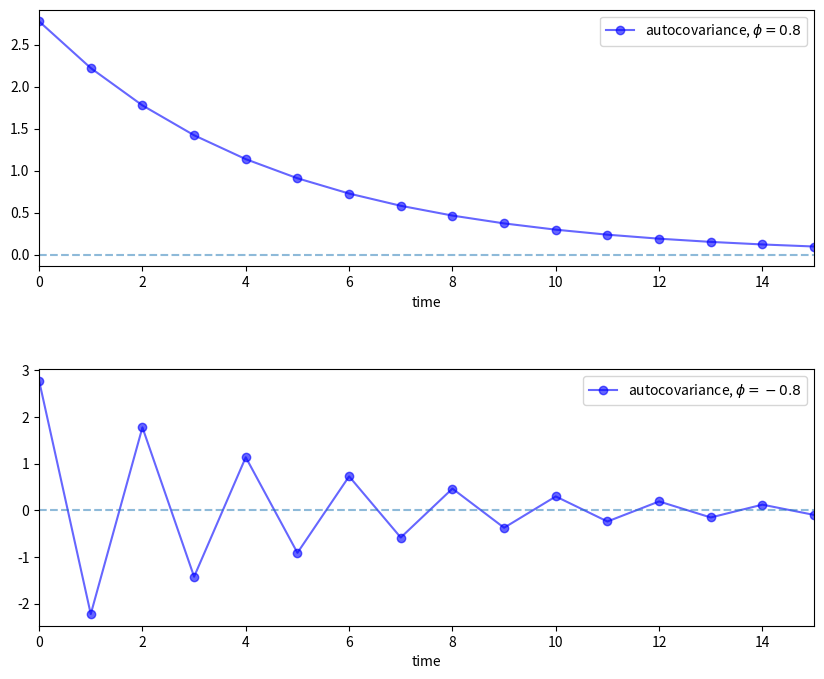
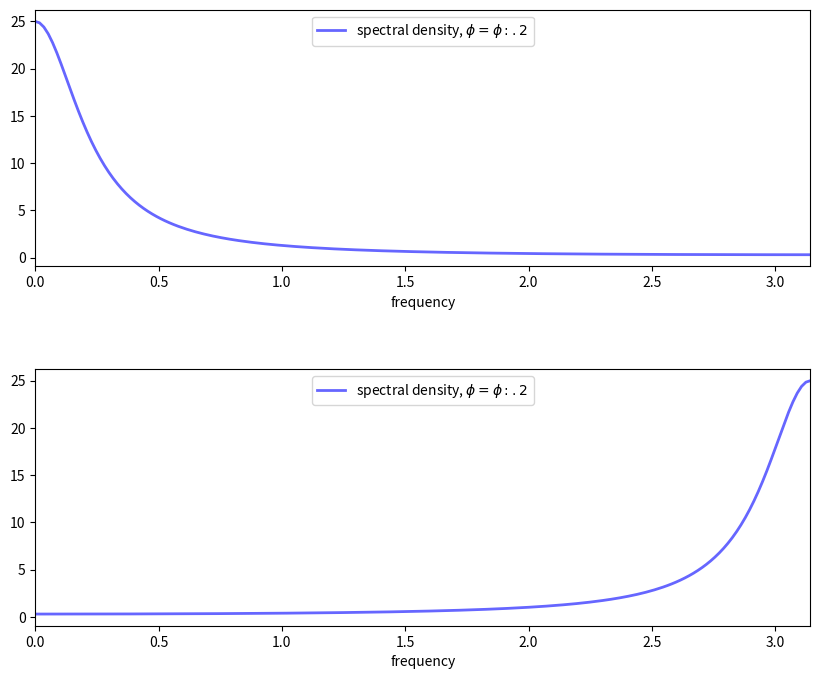
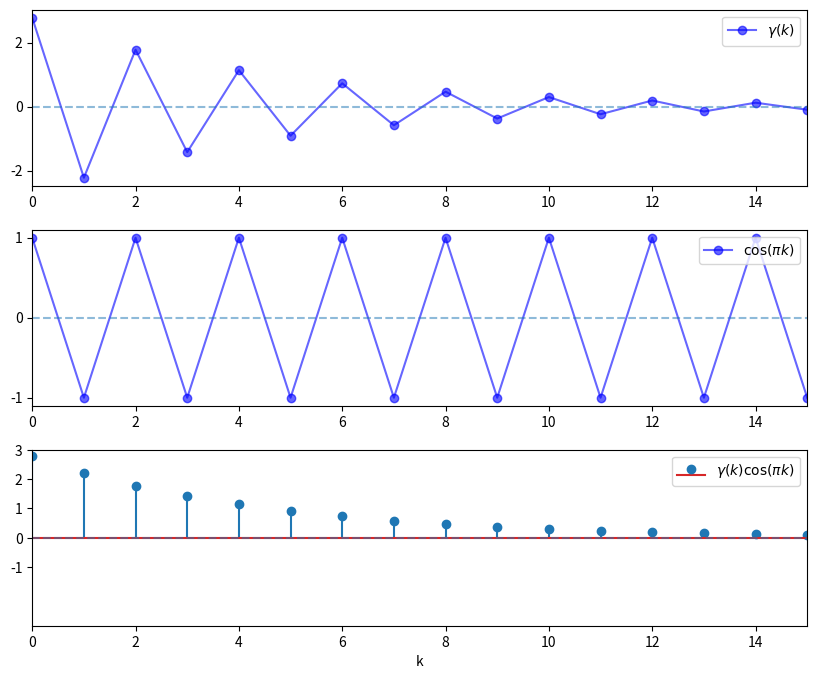
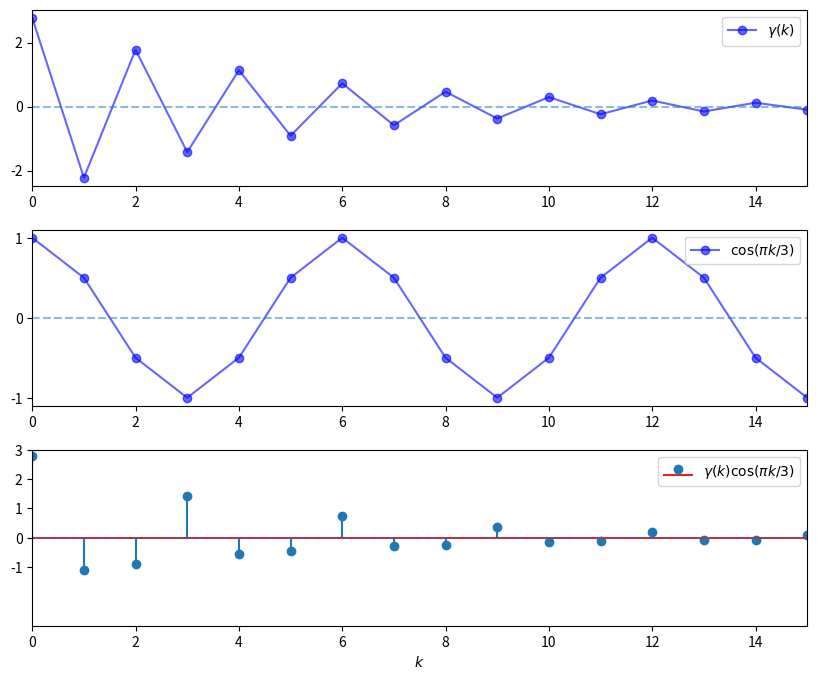

These figures' Python source, in order: (Note: this script raises an exception after producing the figures.)
import numpy as np
import matplotlib.pyplot as plt

num_rows, num_cols = 2, 1
fig, axes = plt.subplots(num_rows, num_cols, figsize=(10, 8))
plt.subplots_adjust(hspace=0.4)

for i, ϕ in enumerate((0.8, -0.8)):
    ax = axes[i]
    times = list(range(16))
    acov = [ϕ**k / (1 - ϕ**2) for k in times]
    ax.plot(times, acov, 'bo-', alpha=0.6, label=f'autocovariance, $\phi = {ϕ:.2}$')
    ax.legend(loc='upper right')
    ax.set(xlabel='time', xlim=(0, 15))
    ax.hlines(0, 0, 15, linestyle='--', alpha=0.5)
plt.show()

def ar1_sd(ϕ, ω):
    return 1 / (1 - 2 * ϕ * np.cos(ω) + ϕ**2)

ωs = np.linspace(0, np.pi, 180)
num_rows, num_cols = 2, 1
fig, axes = plt.subplots(num_rows, num_cols, figsize=(10, 8))
plt.subplots_adjust(hspace=0.4)

# Autocovariance when phi = 0.8
for i, ϕ in enumerate((0.8, -0.8)):
    ax = axes[i]
    sd = ar1_sd(ϕ, ωs)
    ax.plot(ωs, sd, 'b-', alpha=0.6, lw=2, label='spectral density, $\phi = {ϕ:.2}$')
    ax.legend(loc='upper center')
    ax.set(xlabel='frequency', xlim=(0, np.pi))
plt.show()

ϕ = -0.8
times = list(range(16))
y1 = [ϕ**k / (1 - ϕ**2) for k in times]
y2 = [np.cos(np.pi * k) for k in times]
y3 = [a * b for a, b in zip(y1, y2)]

num_rows, num_cols = 3, 1
fig, axes = plt.subplots(num_rows, num_cols, figsize=(10, 8))
plt.subplots_adjust(hspace=0.25)

# Autocovariance when ϕ = -0.8
ax = axes[0]
ax.plot(times, y1, 'bo-', alpha=0.6, label='$\gamma(k)$')
ax.legend(loc='upper right')
ax.set(xlim=(0, 15), yticks=(-2, 0, 2))
ax.hlines(0, 0, 15, linestyle='--', alpha=0.5)

# Cycles at frequence π
ax = axes[1]
ax.plot(times, y2, 'bo-', alpha=0.6, label='$\cos(\pi k)$')
ax.legend(loc='upper right')
ax.set(xlim=(0, 15), yticks=(-1, 0, 1))
ax.hlines(0, 0, 15, linestyle='--', alpha=0.5)

# Product
ax = axes[2]
ax.stem(times, y3, label='$\gamma(k) \cos(\pi k)$')
ax.legend(loc='upper right')
ax.set(xlim=(0, 15), ylim=(-3, 3), yticks=(-1, 0, 1, 2, 3))
ax.hlines(0, 0, 15, linestyle='--', alpha=0.5)
ax.set_xlabel("k")

plt.show()

ϕ = -0.8
times = list(range(16))
y1 = [ϕ**k / (1 - ϕ**2) for k in times]
y2 = [np.cos(np.pi * k/3) for k in times]
y3 = [a * b for a, b in zip(y1, y2)]

num_rows, num_cols = 3, 1
fig, axes = plt.subplots(num_rows, num_cols, figsize=(10, 8))
plt.subplots_adjust(hspace=0.25)

# Autocovariance when phi = -0.8
ax = axes[0]
ax.plot(times, y1, 'bo-', alpha=0.6, label='$\gamma(k)$')
ax.legend(loc='upper right')
ax.set(xlim=(0, 15), yticks=(-2, 0, 2))
ax.hlines(0, 0, 15, linestyle='--', alpha=0.5)

# Cycles at frequence π
ax = axes[1]
ax.plot(times, y2, 'bo-', alpha=0.6, label='$\cos(\pi k/3)$')
ax.legend(loc='upper right')
ax.set(xlim=(0, 15), yticks=(-1, 0, 1))
ax.hlines(0, 0, 15, linestyle='--', alpha=0.5)

# Product
ax = axes[2]
ax.stem(times, y3, label='$\gamma(k) \cos(\pi k/3)$')
ax.legend(loc='upper right')
ax.set(xlim=(0, 15), ylim=(-3, 3), yticks=(-1, 0, 1, 2, 3))
ax.hlines(0, 0, 15, linestyle='--', alpha=0.5)
ax.set_xlabel("$k$")

plt.show()

def plot_impulse_response(arma, ax=None):
    if ax is None:
        ax = plt.gca()
    yi = arma.impulse_response()
    ax.stem(list(range(len(yi))), yi)
    ax.set(xlim=(-0.5), ylim=(min(yi)-0.1, max(yi)+0.1),
                 title='Impulse response', xlabel='time', ylabel='response')
    return ax

def plot_spectral_density(arma, ax=None):
    if ax is None:
        ax = plt.gca()
    w, spect = arma.spectral_density(two_pi=False)
    ax.semilogy(w, spect)
    ax.set(xlim=(0, np.pi), ylim=(0, np.max(spect)),
           title='Spectral density', xlabel='frequency', ylabel='spectrum')
    return ax

def plot_autocovariance(arma, ax=None):
    if ax is None:
        ax = plt.gca()
    acov = arma.autocovariance()
    ax.stem(list(range(len(acov))), acov)
    ax.set(xlim=(-0.5, len(acov) - 0.5), title='Autocovariance',
           xlabel='time', ylabel='autocovariance')
    return ax

def plot_simulation(arma, ax=None):
    if ax is None:
        ax = plt.gca()
    x_out = arma.simulation()
    ax.plot(x_out)
    ax.set(title='Sample path', xlabel='time', ylabel='state space')
    return ax

def quad_plot(arma):
    """
    Plots the impulse response, spectral_density, autocovariance,
    and one realization of the process.

    """
    num_rows, num_cols = 2, 2
    fig, axes = plt.subplots(num_rows, num_cols, figsize=(12, 8))
    plot_functions = [plot_impulse_response,
                      plot_spectral_density,
                      plot_autocovariance,
                      plot_simulation]
    for plot_func, ax in zip(plot_functions, axes.flatten()):
        plot_func(arma, ax)
    plt.tight_layout()
    plt.show()

import quantecon as qe

ϕ = 0.5
θ = 0, -0.8
arma = qe.ARMA(ϕ, θ)
quad_plot(arma)